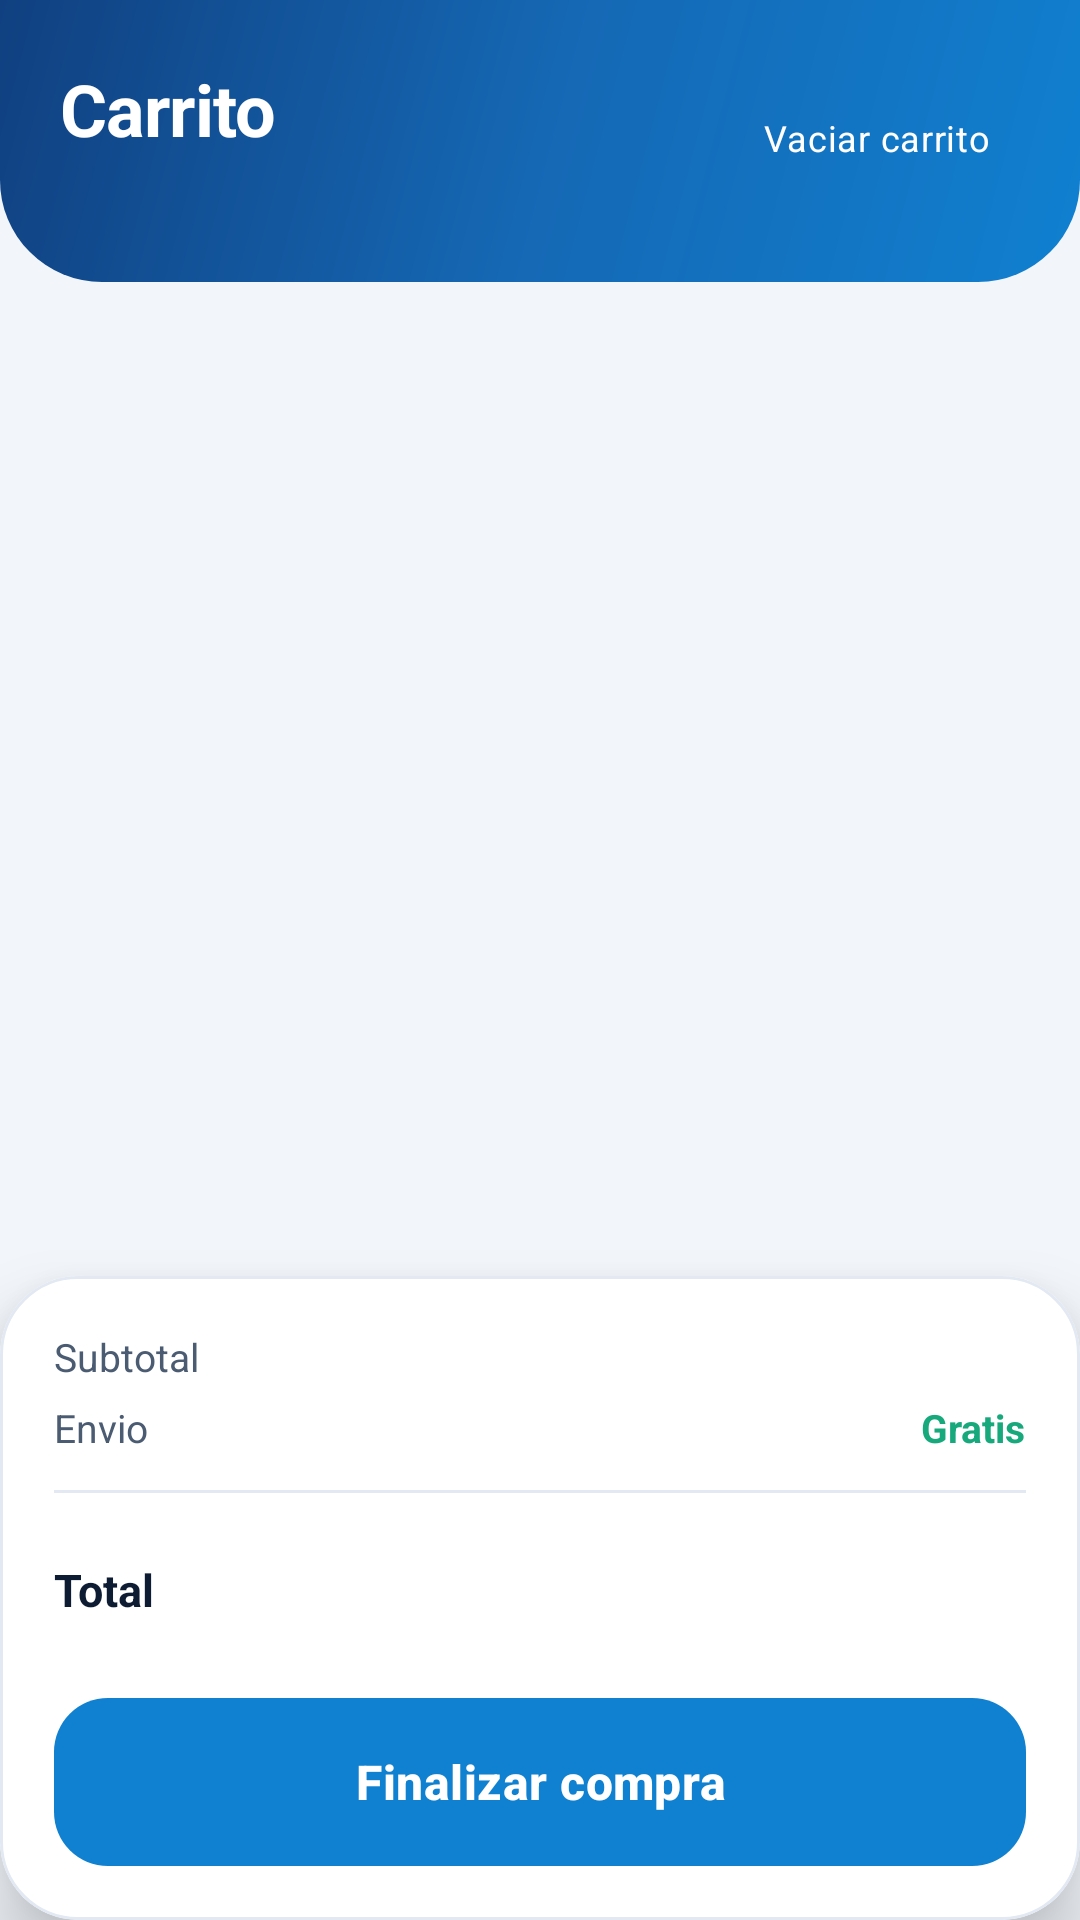

Here is an Android app screen rendered from its layout file. Give the layout XML and the strings, colors and styles it references.
<!-- AndroidManifest.xml: application theme Theme.Nexcode -->
<!-- res/layout/fragment_carrito.xml -->
<?xml version="1.0" encoding="utf-8"?>
<LinearLayout xmlns:android="http://schemas.android.com/apk/res/android"
    xmlns:app="http://schemas.android.com/apk/res-auto"
    xmlns:tools="http://schemas.android.com/tools"
    android:layout_width="match_parent"
    android:layout_height="match_parent"
    android:background="@color/nex_fondo"
    android:orientation="vertical">

    <LinearLayout
        android:id="@+id/encabezado"
        android:layout_width="match_parent"
        android:layout_height="wrap_content"
        android:background="@drawable/fondo_encabezado"
        android:gravity="center_vertical"
        android:orientation="horizontal"
        android:paddingHorizontal="@dimen/margen_pantalla"
        android:paddingTop="20dp"
        android:paddingBottom="22dp">

        <LinearLayout
            android:layout_width="0dp"
            android:layout_height="wrap_content"
            android:layout_weight="1"
            android:orientation="vertical">

            <TextView
                style="@style/Texto.TituloPantalla"
                android:layout_width="wrap_content"
                android:layout_height="wrap_content"
                android:text="@string/nav_carrito"
                android:textColor="@color/nex_texto_sobre_marca" />

            <TextView
                android:id="@+id/conteo"
                android:layout_width="wrap_content"
                android:layout_height="wrap_content"
                android:layout_marginTop="2dp"
                android:alpha="0.85"
                android:textColor="@color/nex_texto_sobre_marca"
                android:textSize="13sp"
                tools:text="3 productos" />
        </LinearLayout>

        <TextView
            android:id="@+id/vaciar"
            style="@style/Texto.Etiqueta"
            android:layout_width="wrap_content"
            android:layout_height="wrap_content"
            android:background="@drawable/fondo_pulsable"
            android:paddingHorizontal="10dp"
            android:paddingVertical="6dp"
            android:text="@string/vaciar_carrito"
            android:textColor="@color/nex_texto_sobre_marca" />
    </LinearLayout>

    <androidx.core.widget.NestedScrollView
        android:layout_width="match_parent"
        android:layout_height="0dp"
        android:layout_weight="1"
        android:fillViewport="true">

        <LinearLayout
            android:layout_width="match_parent"
            android:layout_height="wrap_content"
            android:descendantFocusability="blocksDescendants"
            android:orientation="vertical"
            android:paddingTop="16dp">

            <androidx.recyclerview.widget.RecyclerView
                android:id="@+id/lista"
                android:layout_width="match_parent"
                android:layout_height="wrap_content"
                android:nestedScrollingEnabled="false" />

            <include
                android:id="@+id/vacio"
                layout="@layout/vista_vacia" />
        </LinearLayout>
    </androidx.core.widget.NestedScrollView>

    
    <com.google.android.material.card.MaterialCardView
        android:id="@+id/resumen"
        style="@style/Tarjeta"
        android:layout_width="match_parent"
        android:layout_height="wrap_content"
        app:cardCornerRadius="26dp"
        app:cardElevation="14dp">

        <LinearLayout
            android:layout_width="match_parent"
            android:layout_height="wrap_content"
            android:orientation="vertical"
            android:padding="18dp">

            <LinearLayout
                android:layout_width="match_parent"
                android:layout_height="wrap_content"
                android:orientation="horizontal">

                <TextView
                    android:layout_width="0dp"
                    android:layout_height="wrap_content"
                    android:layout_weight="1"
                    android:text="@string/subtotal"
                    android:textColor="@color/nex_texto_medio"
                    android:textSize="13sp" />

                <TextView
                    android:id="@+id/subtotal"
                    android:layout_width="wrap_content"
                    android:layout_height="wrap_content"
                    android:textColor="@color/nex_texto"
                    android:textSize="13sp"
                    tools:text="$ 2.418.000" />
            </LinearLayout>

            <LinearLayout
                android:layout_width="match_parent"
                android:layout_height="wrap_content"
                android:layout_marginTop="6dp"
                android:orientation="horizontal">

                <TextView
                    android:layout_width="0dp"
                    android:layout_height="wrap_content"
                    android:layout_weight="1"
                    android:text="@string/envio"
                    android:textColor="@color/nex_texto_medio"
                    android:textSize="13sp" />

                <TextView
                    android:layout_width="wrap_content"
                    android:layout_height="wrap_content"
                    android:text="@string/envio_gratis"
                    android:textColor="@color/nex_verde_oscuro"
                    android:textSize="13sp"
                    android:textStyle="bold" />
            </LinearLayout>

            <View
                android:layout_width="match_parent"
                android:layout_height="1dp"
                android:layout_marginVertical="12dp"
                android:background="@color/nex_borde" />

            <LinearLayout
                android:layout_width="match_parent"
                android:layout_height="wrap_content"
                android:gravity="center_vertical"
                android:orientation="horizontal">

                <TextView
                    android:layout_width="0dp"
                    android:layout_height="wrap_content"
                    android:layout_weight="1"
                    android:text="@string/total"
                    android:textColor="@color/nex_texto"
                    android:textSize="15sp"
                    android:textStyle="bold" />

                <TextView
                    android:id="@+id/total"
                    style="@style/Texto.Cifra"
                    android:layout_width="wrap_content"
                    android:layout_height="wrap_content"
                    android:textColor="@color/nex_azul_profundo"
                    tools:text="$ 2.418.000" />
            </LinearLayout>

            <Button
                android:id="@+id/pagar"
                style="@style/Boton.Principal"
                android:layout_width="match_parent"
                android:layout_height="wrap_content"
                android:layout_marginTop="16dp"
                android:text="@string/finalizar_compra" />

            <com.google.android.material.progressindicator.LinearProgressIndicator
                android:id="@+id/progreso"
                android:layout_width="match_parent"
                android:layout_height="wrap_content"
                android:layout_marginTop="10dp"
                android:indeterminate="true"
                android:visibility="gone"
                app:indicatorColor="@color/nex_verde"
                app:trackCornerRadius="3dp"
                app:trackThickness="4dp" />
        </LinearLayout>
    </com.google.android.material.card.MaterialCardView>

</LinearLayout>
<!-- res/layout/vista_vacia.xml (included above) -->
<?xml version="1.0" encoding="utf-8"?>
<LinearLayout xmlns:android="http://schemas.android.com/apk/res/android"
    xmlns:app="http://schemas.android.com/apk/res-auto"
    xmlns:tools="http://schemas.android.com/tools"
    android:layout_width="match_parent"
    android:layout_height="wrap_content"
    android:gravity="center_horizontal"
    android:orientation="vertical"
    android:paddingHorizontal="40dp"
    android:paddingVertical="48dp"
    android:visibility="gone">

    <ImageView
        android:id="@+id/iconoVacio"
        android:layout_width="64dp"
        android:layout_height="64dp"
        android:background="@drawable/circulo_azul_suave"
        android:contentDescription="@null"
        android:padding="16dp"
        android:src="@drawable/ic_vacio"
        app:tint="@color/nex_azul" />

    <TextView
        android:id="@+id/tituloVacio"
        android:layout_width="wrap_content"
        android:layout_height="wrap_content"
        android:layout_marginTop="18dp"
        android:gravity="center"
        android:textColor="@color/nex_texto"
        android:textSize="16sp"
        android:textStyle="bold"
        tools:text="Tu carrito esta vacio" />

    <TextView
        android:id="@+id/detalleVacio"
        android:layout_width="match_parent"
        android:layout_height="wrap_content"
        android:layout_marginTop="8dp"
        android:gravity="center"
        android:textColor="@color/nex_texto_suave"
        android:textSize="13sp"
        tools:text="Explora el catalogo y agrega los equipos que necesitas" />

    <Button
        android:id="@+id/accionVacio"
        style="@style/Boton.Principal"
        android:layout_width="wrap_content"
        android:layout_height="wrap_content"
        android:layout_marginTop="22dp"
        android:paddingHorizontal="30dp"
        android:visibility="gone"
        tools:text="Ir al catalogo"
        tools:visibility="visible" />

</LinearLayout>
<!-- resources referenced by this layout -->
<resources>
  <color name="nex_azul">#FF1080D0</color>
  <color name="nex_azul_profundo">#FF104080</color>
  <color name="nex_borde">#FFE2E9F2</color>
  <color name="nex_fondo">#FFF2F6FB</color>
  <color name="nex_texto">#FF0E1C33</color>
  <color name="nex_texto_medio">#FF4A5B72</color>
  <color name="nex_texto_sobre_marca">#FFFFFFFF</color>
  <color name="nex_texto_suave">#FF8494A8</color>
  <color name="nex_verde">#FF40E0A0</color>
  <color name="nex_verde_oscuro">#FF17A97B</color>
  <dimen name="margen_pantalla">20dp</dimen>
  <!-- drawable circulo_azul_suave (drawable) -->
  <?xml version="1.0" encoding="utf-8"?>
  <shape xmlns:android="http://schemas.android.com/apk/res/android" android:shape="oval">
      <solid android:color="@color/nex_azul_12" />
  </shape>
  <string name="envio">Envio</string>
  <string name="envio_gratis">Gratis</string>
  <string name="finalizar_compra">Finalizar compra</string>
  <string name="nav_carrito">Carrito</string>
  <string name="subtotal">Subtotal</string>
  <string name="total">Total</string>
  <string name="vaciar_carrito">Vaciar carrito</string>
  <style name="Tarjeta" parent="Widget.Material3.CardView.Elevated">
          <item name="cardCornerRadius">@dimen/radio_tarjeta</item>
          <item name="cardElevation">2dp</item>
          <item name="cardBackgroundColor">@color/nex_superficie</item>
          <item name="strokeColor">@color/nex_borde</item>
          <item name="strokeWidth">1dp</item>
      </style>
  <style name="Texto.Cifra">
          <item name="android:textSize">30sp</item>
          <item name="android:textStyle">bold</item>
          <item name="android:letterSpacing">-0.02</item>
      </style>
  <style name="Texto.Etiqueta">
          <item name="android:textSize">12sp</item>
          <item name="android:textColor">@color/nex_texto_suave</item>
          <item name="android:letterSpacing">0.02</item>
      </style>
  <style name="Texto.TituloPantalla">
          <item name="android:textSize">24sp</item>
          <item name="android:textStyle">bold</item>
          <item name="android:letterSpacing">-0.01</item>
      </style>
  <color name="nex_azul_12">#1F1080D0</color>
  <dimen name="alto_boton">56dp</dimen>
  <dimen name="radio_tarjeta">24dp</dimen>
  <color name="nex_superficie">#FFFFFFFF</color>
  <color name="nex_verde_12">#1F17A97B</color>
  <color name="nex_rojo">#FFE5484D</color>
  <color name="nex_blanco_20">#33FFFFFF</color>
  <!-- drawable forma_boton_desactivado (drawable) -->
  <?xml version="1.0" encoding="utf-8"?>
  <shape xmlns:android="http://schemas.android.com/apk/res/android"
      android:shape="rectangle">
      <solid android:color="#FFC6D2E0" />
      <corners android:radius="18dp" />
  </shape>
  <style name="Estilo.Nexcode.Dialogo" parent="MaterialAlertDialog.Material3">
          <item name="shapeAppearanceOverlay">@style/Forma.Nexcode.Dialogo</item>
      </style>
  <style name="Estilo.Nexcode.Dialogo.Titulo" parent="MaterialAlertDialog.Material3.Title.Text">
          <item name="android:textColor">@color/nex_texto</item>
          <item name="android:textStyle">bold</item>
      </style>
  <style name="Boton.Texto" parent="Widget.Material3.Button.TextButton">
          <item name="android:textColor">@color/nex_azul</item>
          <item name="android:textAllCaps">false</item>
          <item name="android:textStyle">bold</item>
      </style>
  <style name="Boton.Texto.Neutro">
          <item name="android:textColor">@color/nex_texto_suave</item>
      </style>
  <style name="Forma.Nexcode.Dialogo" parent="">
          <item name="cornerFamily">rounded</item>
          <item name="cornerSize">24dp</item>
      </style>
</resources>
